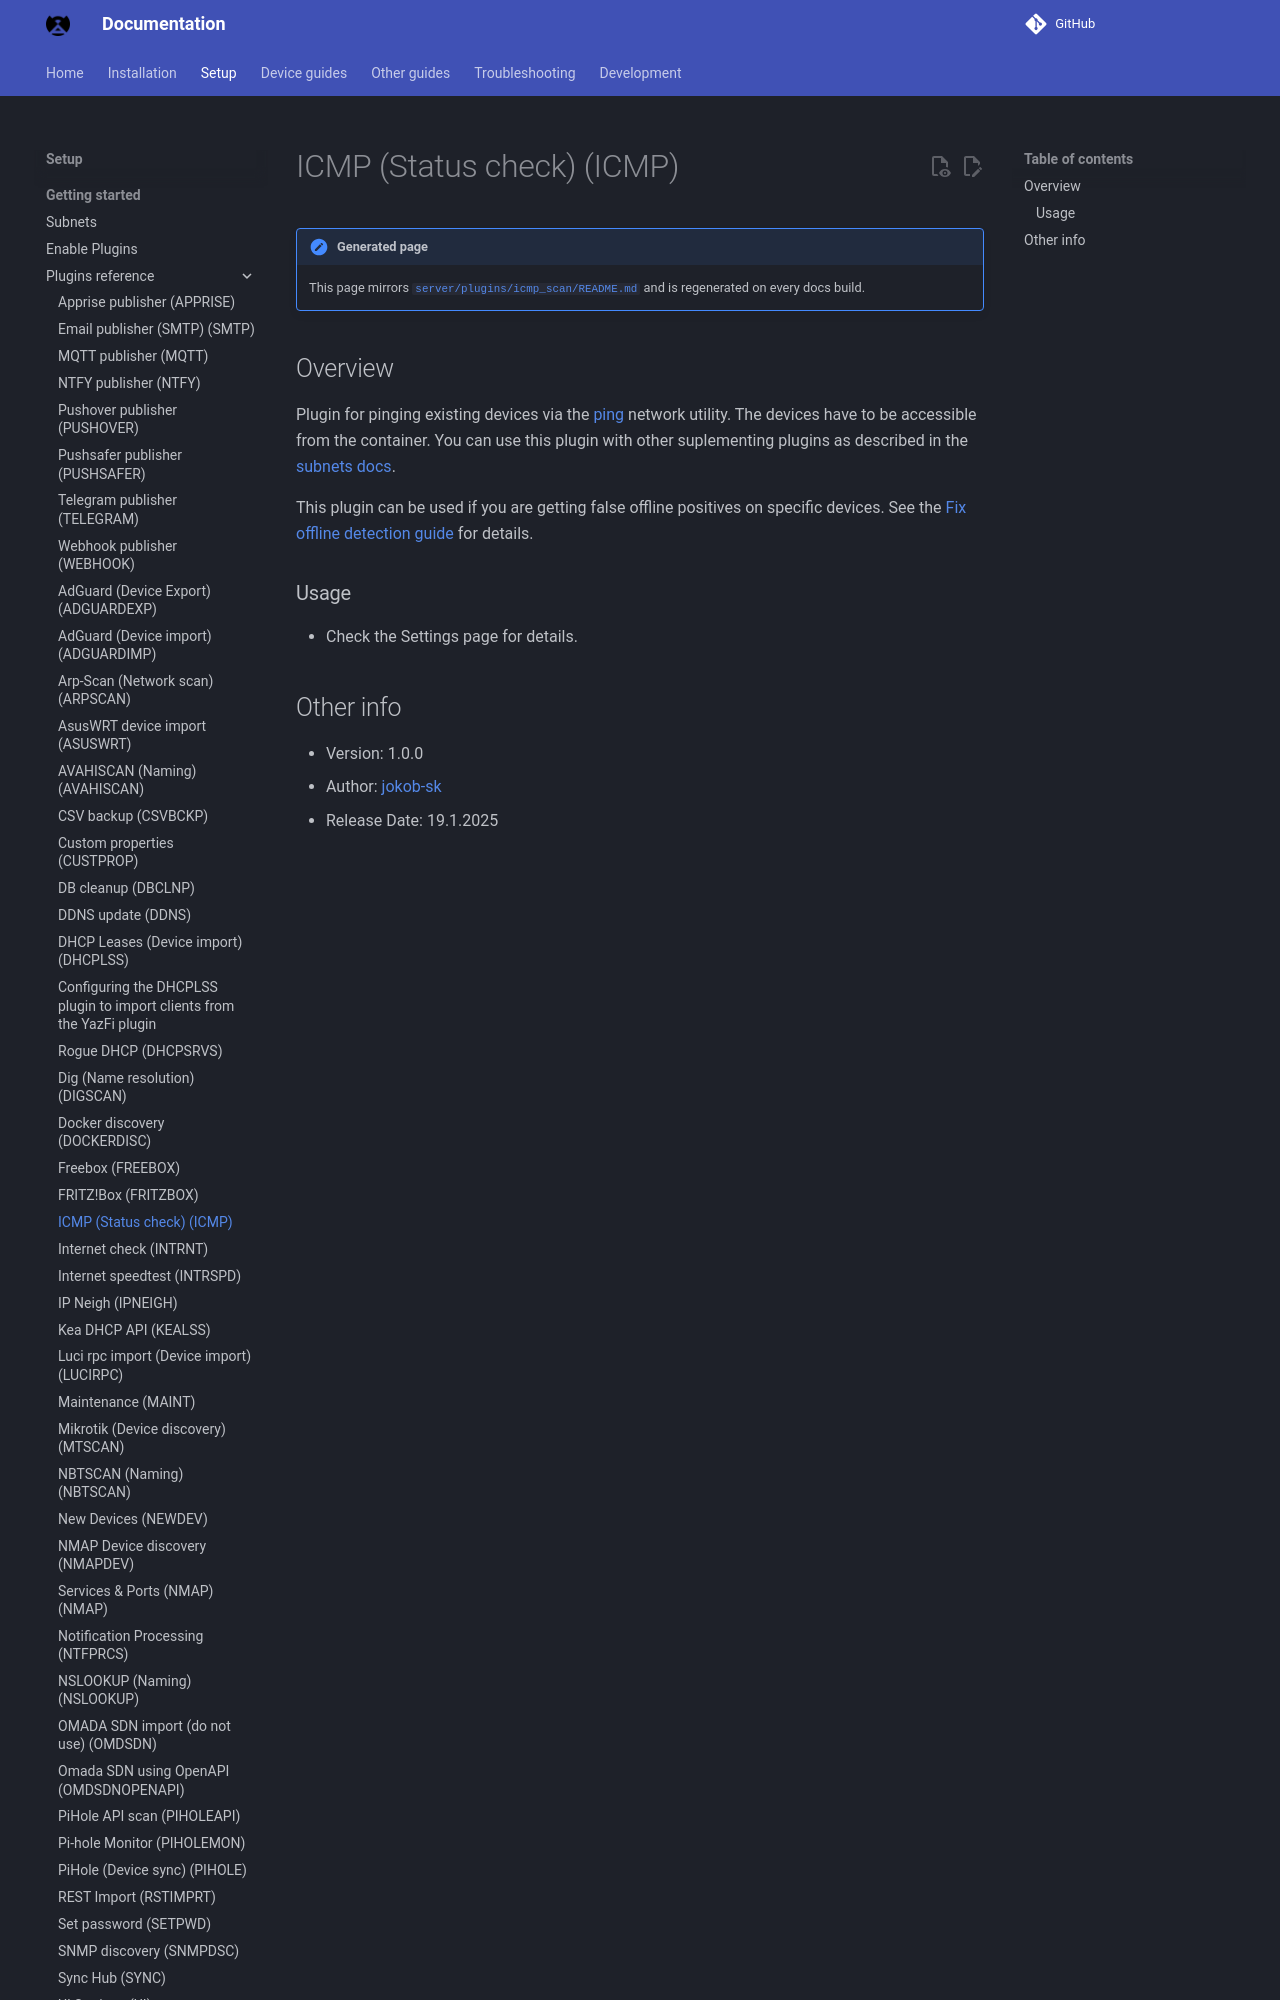

repository: bryanwills/NetAlertX · page: plugins/icmp_scan/index.html · generator: mkdocs

## Overview

Plugin for pinging existing devices via the [ping](https://linux.die.net/man/8/ping) network utility. The devices have to be accessible from the container. You can use this plugin with other suplementing plugins as described in the [subnets docs](https://docs.netalertx.com/SUBNETS).
